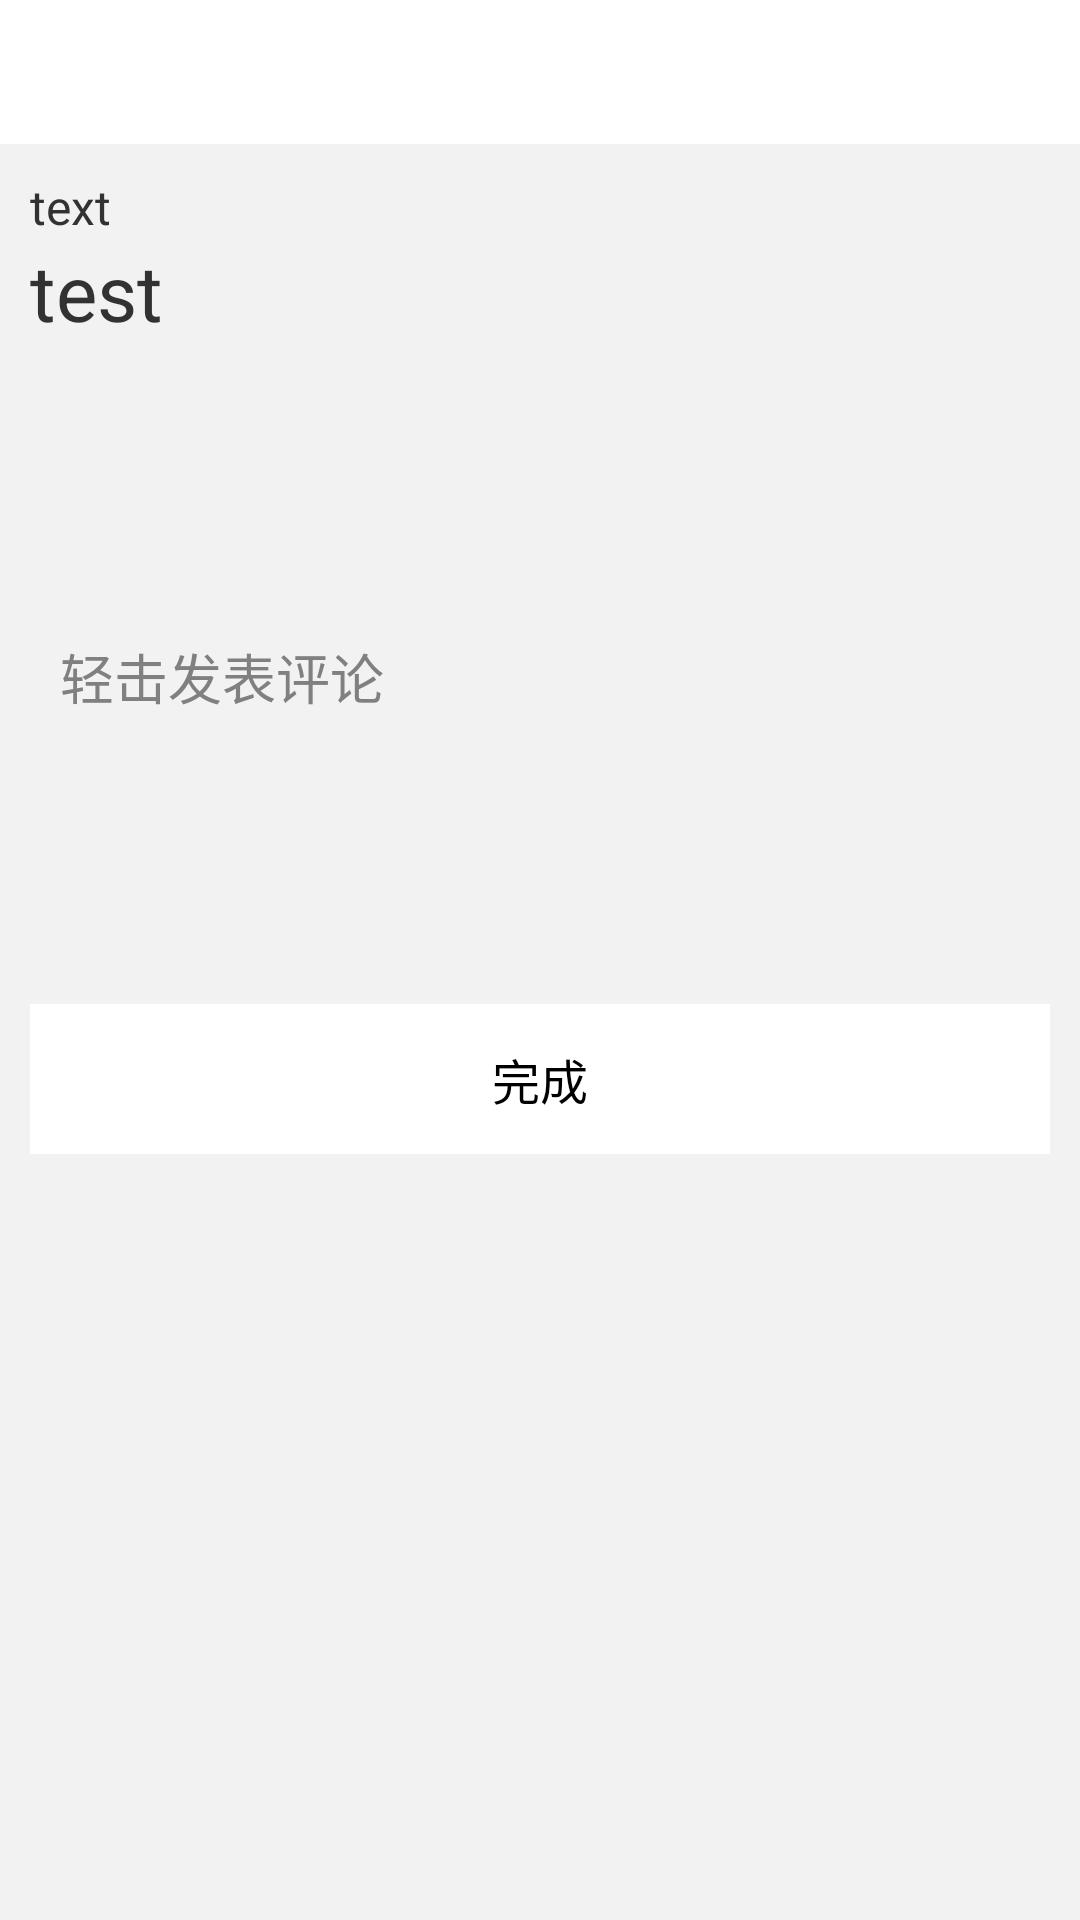

Produce the Android XML layout that renders to this screen, including the resource entries it uses.
<!-- AndroidManifest.xml: application theme AppTheme -->
<!-- res/layout/activity_talk.xml -->
<?xml version="1.0" encoding="utf-8"?>
<LinearLayout xmlns:android="http://schemas.android.com/apk/res/android"
    android:layout_width="match_parent"
    android:layout_height="match_parent"
    android:background="#f2f2f2"
    android:orientation="vertical" >

    <RelativeLayout
        android:layout_width="match_parent"
        android:layout_height="48dp"
        android:background="#ffffff" >

        <ImageView
            android:id="@+id/common_title_back"
            android:layout_width="25dp"
            android:layout_height="25dp"
            android:layout_centerVertical="true"
            android:paddingLeft="15dp"
            android:src="@drawable/common_title_back_selector" />

        <TextView
            android:id="@+id/title_talk"
            android:layout_width="wrap_content"
            android:layout_height="wrap_content"
            android:layout_centerInParent="true"
            android:text=""
            android:textColor="@android:color/black"
            android:textSize="20sp" />

        <TextView
            android:id="@+id/btn_addgroup_create"
            android:layout_width="wrap_content"
            android:layout_height="wrap_content"
            android:layout_alignParentRight="true"
            android:layout_centerInParent="true"
            android:layout_marginRight="10dp"
            android:text=""
            android:textColor="@android:color/black"
            android:textSize="16sp" />
    </RelativeLayout>

    <ScrollView
        android:layout_width="match_parent"
        android:layout_height="wrap_content" >

        <LinearLayout
            android:layout_width="match_parent"
            android:layout_height="wrap_content"
            android:layout_marginLeft="10dp"
            android:layout_marginRight="10dp"
            android:layout_marginTop="10dp"
            android:orientation="vertical" >

            <TextView
                android:id="@+id/project_title"
                android:layout_width="match_parent"
                android:layout_height="wrap_content"
                android:layout_centerVertical="true"
                android:text="text"
                android:textSize="16sp" />
            <TextView
                android:id="@+id/talk_title"
                android:layout_width="match_parent"
                android:layout_height="wrap_content"
                android:layout_centerVertical="true"
                android:text="test"
                android:textSize="26sp" />
            <ListView
                android:id="@+id/listview_talk"
                android:layout_width="match_parent"
                android:layout_height="wrap_content">
            </ListView>

            

            <EditText
                android:id="@+id/work_fragment_note"
                android:layout_width="match_parent"
                android:layout_height="200dp"
                android:layout_marginTop="10dp"
                android:layout_weight="1750.67"
                android:background="@drawable/item_layout_default"
                android:hint="轻击发表评论"
                android:inputType="textMultiLine"
                android:paddingLeft="10dp"
                android:paddingTop="2dp"
                android:singleLine="false" />

            <View
                android:layout_width="match_parent"
                android:layout_height="10dp"
                android:background="#f2f2f2" />

            <Button
                android:id="@+id/publish_btn"
                android:layout_width="match_parent"
                android:layout_height="50dp"
                android:background="@drawable/btn_white_gray_selector"
                android:text="完成"
                android:textColor="@android:color/black"
                android:textSize="16sp" />
        </LinearLayout>
    </ScrollView>

</LinearLayout>
<!-- resources referenced by this layout -->
<resources>
  <!-- drawable btn_white_gray_selector (drawable-hdpi) -->
  <?xml version="1.0" encoding="utf-8"?>
  <selector xmlns:android="http://schemas.android.com/apk/res/android">
  
    <item android:drawable="@android:color/white" android:state_pressed="false"></item>
    <item android:drawable="@color/btn_press" android:state_pressed="true"></item>
  
  </selector>
  <!-- drawable common_title_back_selector (drawable-hdpi) -->
  <?xml version="1.0" encoding="utf-8"?>
  <selector xmlns:android="http://schemas.android.com/apk/res/android">
  
      <item android:drawable="@drawable/titlebar_btn_back_normal" android:state_pressed="false"></item>
      <item android:drawable="@drawable/titlebar_btn_back_active" android:state_pressed="true"></item>
  
  </selector>
  <style name="AppTheme" parent="@android:style/Theme.Light.NoTitleBar">
          
      </style>
  <color name="btn_press">#f2f2f2</color>
</resources>
